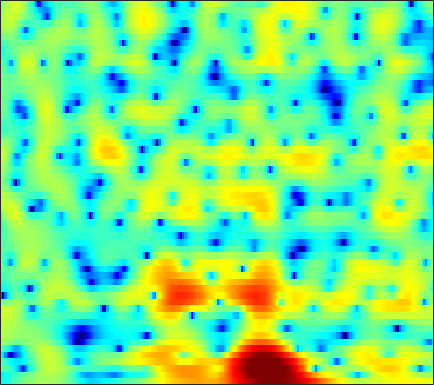

Values plotted in this chart, from the file beside it:
-7.0272, -6.579, -5.8972, -5.1471, -4.5679, -3.8337, -3.1274, -2.6252, -1.9812, -1.3655, -0.80195, -0.42018, 0.044244, 0.46377, 0.74923, 1.0867, 1.3633, 1.5352, 1.7224, 1.8635, 1.9438, 1.9636, 1.9328, 1.8412
-7.744, -7.099, -6.276, -5.551, -5.081, -4.537, -4.05, -3.71, -3.262, -2.798, -2.296, -1.891, -1.316, -0.7142, -0.2614, 0.3319, 0.8874, 1.272, 1.721, 2.088, 2.364, 2.51, 2.617, 2.618
-0.9875, -1.531, -2.309, -3.211, -3.985, -5.209, -6.771, -8.274, -11.02, -15.15, -19.34, -16.55, -11.17, -7.347, -5.197, -2.926, -1.153, -0.05347, 1.137, 2.057, 2.746, 3.126, 3.469, 3.627
-1.575, -2.73, -4.268, -5.702, -6.641, -7.569, -8.12, -8.322, -8.34, -8.072, -7.49, -6.808, -5.592, -4.146, -3.002, -1.53, -0.1701, 0.7539, 1.81, 2.654, 3.272, 3.597, 3.841, 3.872
-5.519, -8.278, -12.99, -19.51, -24.9, -22.37, -18.16, -15.87, -13.23, -10.69, -8.32, -6.657, -4.629, -2.814, -1.588, -0.1469, 1.076, 1.859, 2.727, 3.388, 3.829, 4.019, 4.095, 3.962
-1.06, -2.459, -4.371, -6.275, -7.696, -9.514, -11.04, -11.61, -10.87, -8.805, -6.391, -4.7, -2.727, -1.082, -0.03006, 1.151, 2.091, 2.644, 3.197, 3.55, 3.692, 3.668, 3.472, 3.081
2.16, 1.637, 0.9712, 0.3693, -0.02748, -0.4599, -0.7481, -0.8627, -0.861, -0.6982, -0.4031, -0.1254, 0.2878, 0.6991, 0.9815, 1.306, 1.547, 1.658, 1.699, 1.611, 1.378, 1.102, 0.5915, -0.08594
2.759, 2.552, 2.273, 2.003, 1.808, 1.57, 1.363, 1.232, 1.087, 0.9773, 0.8942, 0.8421, 0.7842, 0.7298, 0.6788, 0.5843, 0.447, 0.3077, 0.05947, -0.2729, -0.6976, -1.089, -1.72, -2.484
2.904, 2.842, 2.721, 2.563, 2.424, 2.215, 1.986, 1.802, 1.543, 1.276, 1.007, 0.8077, 0.5438, 0.2875, 0.09991, -0.1502, -0.4069, -0.6059, -0.8955, -1.227, -1.612, -1.945, -2.465, -3.073
3.195, 3.222, 3.183, 3.059, 2.915, 2.653, 2.315, 2.013, 1.557, 1.048, 0.51, 0.104, -0.4211, -0.8885, -1.179, -1.468, -1.658, -1.744, -1.816, -1.894, -2.01, -2.132, -2.366, -2.682
3.796, 3.87, 3.874, 3.762, 3.597, 3.264, 2.788, 2.325, 1.557, 0.5875, -0.5934, -1.601, -3.068, -4.465, -5.219, -5.497, -4.98, -4.32, -3.406, -2.647, -2.138, -1.924, -1.837, -1.963
3.767, 3.825, 3.874, 3.865, 3.804, 3.618, 3.267, 2.864, 2.092, 0.9748, -0.6033, -2.17, -5.033, -9.485, -14.6, -14.9, -8.676, -5.74, -3.222, -1.656, -0.7584, -0.4499, -0.4761, -0.9919
-0.5143, -0.6691, -0.442, 0.2086, 0.7594, 1.401, 1.802, 1.89, 1.718, 1.291, 0.6226, 0.02687, -0.7749, -1.429, -1.674, -1.521, -0.9129, -0.2675, 0.6276, 1.386, 1.887, 2.015, 1.824, 1.16
-14.35, -30.06, -14.44, -7.942, -5.264, -3.057, -1.841, -1.386, -1.276, -1.605, -2.298, -2.971, -3.765, -4.071, -3.821, -2.887, -1.621, -0.6456, 0.5941, 1.627, 2.392, 2.792, 3.088, 3.147
-6.795, -6.666, -6.072, -5.058, -4.25, -3.368, -2.868, -2.776, -3.103, -4.069, -5.814, -7.921, -12.84, -26.53, -17.18, -9.085, -4.936, -2.821, -0.7558, 0.7638, 1.876, 2.512, 3.13, 3.535
-5.485, -4.707, -3.86, -3.153, -2.722, -2.282, -2.012, -1.952, -2.078, -2.471, -3.024, -3.492, -4.038, -4.182, -3.934, -3.16, -2.12, -1.291, -0.2403, 0.6581, 1.424, 1.895, 2.415, 2.786
-3.703, -3.163, -2.584, -2.102, -1.784, -1.41, -1.05, -0.8179, -0.5712, -0.3812, -0.3025, -0.2813, -0.2848, -0.2824, -0.2815, -0.2806, -0.2452, -0.2157, -0.1427, -0.0006951, 0.2541, 0.5147, 0.9124, 1.331
-1.234, -1.543, -1.934, -2.222, -2.231, -1.848, -1.128, -0.4797, 0.3811, 1.158, 1.711, 1.972, 2.113, 1.984, 1.717, 1.11, 0.2031, -0.7076, -2.139, -3.457, -3.949, -3.465, -2.136, -0.7003
-0.5946, -2.033, -4.796, -9.192, -13.35, -10.51, -5.171, -2.443, 0.1115, 1.81, 2.946, 3.484, 3.824, 3.745, 3.413, 2.559, 1.132, -0.4104, -3.417, -8.083, -11.86, -8.595, -4.101, -1.343
-1.367, -2.21, -3.522, -4.754, -5.202, -4.656, -3.135, -1.816, -0.1931, 1.092, 2.029, 2.517, 2.89, 2.972, 2.845, 2.434, 1.792, 1.209, 0.3749, -0.3329, -0.7375, -0.7772, -0.5613, -0.2222
-2.048, -2.037, -2.005, -1.888, -1.702, -1.309, -0.7666, -0.294, 0.3426, 0.9438, 1.446, 1.73, 1.978, 2.081, 2.061, 1.929, 1.691, 1.46, 1.125, 0.7898, 0.4742, 0.2615, -0.009004, -0.292
-3.044, -2.566, -1.962, -1.399, -0.9906, -0.4682, 0.03485, 0.392, 0.8197, 1.186, 1.482, 1.645, 1.788, 1.834, 1.812, 1.719, 1.555, 1.388, 1.127, 0.8232, 0.4953, 0.232, -0.1478, -0.5673
-4.015, -3.171, -2.155, -1.255, -0.6625, 0.02343, 0.599, 0.9505, 1.336, 1.613, 1.788, 1.864, 1.895, 1.849, 1.774, 1.614, 1.407, 1.223, 0.934, 0.5987, 0.2231, -0.09111, -0.5362, -1.011
-4.505, -3.299, -1.873, -0.6634, 0.0905, 0.9129, 1.52, 1.852, 2.136, 2.269, 2.27, 2.2, 2.029, 1.811, 1.621, 1.349, 1.062, 0.8389, 0.5172, 0.1615, -0.2647, -0.6316, -1.195, -1.838
-4.41, -2.592, -0.6252, 0.8927, 1.768, 2.618, 3.127, 3.321, 3.321, 3.089, 2.672, 2.26, 1.639, 1.03, 0.6126, 0.1737, -0.1569, -0.3437, -0.5421, -0.7361, -1.017, -1.313, -1.932, -2.86
-2.158, -0.1518, 1.862, 3.272, 4.015, 4.594, 4.759, 4.62, 4.095, 3.163, 1.835, 0.6112, -1.213, -3.04, -4.077, -4.757, -4.722, -4.467, -3.986, -3.469, -2.947, -2.665, -2.561, -2.923
1.884, 2.759, 3.725, 4.389, 4.664, 4.735, 4.446, 3.954, 2.941, 1.389, -0.8322, -3.097, -7.365, -14.71, -29.7, -18.83, -14.37, -13.47, -13.28, -11.8, -8.817, -6.705, -4.492, -3.063
3.42, 3.636, 3.808, 3.819, 3.696, 3.371, 2.826, 2.275, 1.294, 0.04343, -1.542, -2.97, -5.085, -7.3, -8.716, -10.19, -11.57, -12.98, -15.09, -14.16, -10.02, -7.228, -4.434, -2.451
3.136, 2.954, 2.562, 2.033, 1.571, 0.9096, 0.2499, -0.1953, -0.7802, -1.288, -1.814, -2.227, -2.785, -3.337, -3.732, -4.2, -4.499, -4.599, -4.448, -3.892, -2.99, -2.199, -1.087, -0.09354
2.11, 1.493, 0.4121, -0.9548, -2.131, -3.788, -5.146, -5.648, -5.447, -4.668, -3.759, -3.132, -2.475, -1.937, -1.613, -1.245, -0.9003, -0.6405, -0.2731, 0.1529, 0.6136, 0.9694, 1.426, 1.828
1.375, 0.4153, -1.242, -3.484, -5.727, -10.02, -18.56, -32.62, -14.1, -8.908, -5.921, -4.35, -2.759, -1.573, -0.8514, -0.04867, 0.5834, 0.9905, 1.452, 1.823, 2.12, 2.304, 2.465, 2.549
1.554, 0.6194, -0.8645, -2.584, -3.957, -5.758, -7.133, -7.571, -7.164, -6.04, -4.635, -3.606, -2.307, -1.168, -0.4208, 0.4253, 1.124, 1.545, 1.983, 2.278, 2.437, 2.466, 2.405, 2.227
2.535, 1.626, 0.2639, -1.182, -2.271, -3.607, -4.612, -5.067, -5.09, -4.61, -3.724, -2.919, -1.802, -0.7054, 0.05685, 0.9183, 1.64, 2.049, 2.417, 2.593, 2.563, 2.401, 2.033, 1.494
4.004, 2.974, 1.348, -0.6162, -2.352, -4.948, -7.632, -9.105, -9.046, -7.202, -5.083, -3.613, -1.887, -0.4115, 0.5493, 1.641, 2.477, 2.942, 3.315, 3.39, 3.144, 2.736, 1.877, 0.6725
4.959, 3.979, 2.307, 0.1579, -1.856, -5.337, -9.995, -13.94, -13.19, -9.331, -6.494, -4.81, -2.888, -1.139, 0.0474, 1.487, 2.632, 3.289, 3.854, 4.002, 3.706, 3.166, 1.923, -0.02321
4.21, 3.543, 2.419, 1.028, -0.1824, -1.959, -3.764, -5.002, -6.421, -7.593, -8.531, -8.694, -7.596, -5.126, -3.084, -0.7104, 1.182, 2.242, 3.216, 3.716, 3.732, 3.427, 2.593, 1.256
1.62, 1.407, 0.9725, 0.2839, -0.3691, -1.419, -2.705, -3.827, -5.727, -8.283, -12.24, -16.54, -15.43, -8.974, -5.659, -2.445, -0.1577, 1.128, 2.372, 3.157, 3.534, 3.568, 3.331, 2.8
-2.484, -1.984, -1.648, -1.628, -1.799, -2.254, -2.92, -3.495, -4.363, -5.194, -5.815, -5.927, -5.456, -4.322, -3.2, -1.666, -0.2024, 0.7556, 1.815, 2.588, 3.088, 3.291, 3.339, 3.164
-5.271, -4.244, -3.458, -3.101, -3.078, -3.269, -3.615, -3.942, -4.329, -4.612, -4.644, -4.496, -3.95, -3.125, -2.348, -1.209, -0.06293, 0.7402, 1.673, 2.425, 2.954, 3.204, 3.335, 3.259
-3.939, -3.52, -3.28, -3.364, -3.63, -4.153, -4.838, -5.438, -6.189, -6.808, -7.05, -6.902, -6.068, -4.694, -3.483, -1.776, -0.2151, 0.8314, 1.988, 2.877, 3.478, 3.74, 3.852, 3.701
-1.482, -1.7, -2.234, -3.12, -3.991, -5.415, -7.068, -8.407, -10.27, -12.51, -15.66, -17.66, -14.6, -9.208, -5.995, -2.701, -0.213, 1.249, 2.763, 3.812, 4.463, 4.692, 4.688, 4.319
-0.2259, -0.719, -1.775, -3.357, -4.965, -7.9, -11.85, -15.02, -17.22, -16.06, -15.05, -14.15, -11.4, -7.487, -4.752, -1.674, 0.7112, 2.112, 3.523, 4.478, 5.001, 5.134, 4.947, 4.344
-0.1844, -0.6047, -1.551, -2.973, -4.441, -6.951, -10.16, -12.57, -13.52, -11.4, -8.845, -7.159, -5.014, -2.978, -1.532, 0.2104, 1.704, 2.629, 3.58, 4.206, 4.498, 4.498, 4.195, 3.54
-0.5524, -0.7485, -1.195, -1.857, -2.444, -3.281, -4.036, -4.393, -4.53, -4.165, -3.436, -2.74, -1.707, -0.6451, 0.1269, 1.061, 1.874, 2.372, 2.881, 3.18, 3.266, 3.172, 2.851, 2.289
-0.7872, -0.8218, -0.9546, -1.149, -1.302, -1.496, -1.613, -1.633, -1.526, -1.279, -0.9081, -0.5543, -0.05738, 0.456, 0.8199, 1.271, 1.634, 1.844, 2.022, 2.081, 2.01, 1.87, 1.56, 1.103
-0.7482, -0.7748, -0.8551, -0.9187, -0.9453, -0.9046, -0.7719, -0.6242, -0.3411, -0.01908, 0.3275, 0.5793, 0.8894, 1.137, 1.278, 1.399, 1.439, 1.426, 1.349, 1.222, 1.042, 0.8792, 0.5997, 0.2475
-0.5449, -0.8017, -1.143, -1.409, -1.487, -1.351, -0.9505, -0.509, 0.1389, 0.7863, 1.341, 1.652, 1.934, 2.033, 1.99, 1.77, 1.423, 1.105, 0.6818, 0.3216, 0.08242, -0.0304, -0.135, -0.2691
-0.3326, -1.147, -2.484, -3.999, -4.833, -4.705, -3.084, -1.545, 0.3234, 1.802, 2.848, 3.369, 3.705, 3.663, 3.37, 2.633, 1.495, 0.4059, -1.159, -2.345, -2.486, -1.994, -1.094, -0.4322
-1.098, -2, -3.988, -7.569, -12.37, -13.4, -5.941, -2.472, 0.6223, 2.652, 3.956, 4.579, 4.933, 4.8, 4.354, 3.251, 1.372, -0.7779, -5.411, -16.61, -12.05, -6.008, -2.177, -0.3224
-4.458, -3.94, -3.687, -3.641, -3.492, -2.882, -1.743, -0.6718, 0.6765, 1.802, 2.635, 3.051, 3.33, 3.277, 3.016, 2.377, 1.414, 0.5172, -0.7412, -1.625, -1.682, -1.252, -0.4724, 0.1554
-6.565, -5.099, -3.706, -2.731, -2.135, -1.477, -0.8637, -0.4512, 0.06054, 0.4906, 0.8341, 1.015, 1.2, 1.295, 1.312, 1.24, 1.103, 0.9833, 0.8119, 0.7189, 0.7275, 0.7986, 0.9161, 0.9938
-4.292, -3.39, -2.381, -1.627, -1.243, -0.9135, -0.7929, -0.8414, -1.004, -1.237, -1.449, -1.513, -1.435, -1.138, -0.8211, -0.3491, 0.09754, 0.3974, 0.7547, 1.044, 1.282, 1.437, 1.603, 1.692
-1.262, -0.7387, -0.1962, 0.1228, 0.1764, 0.001861, -0.531, -1.159, -2.388, -4.031, -5.873, -6.88, -6.906, -5.512, -4.222, -2.652, -1.422, -0.7076, 0.04949, 0.6213, 1.075, 1.351, 1.668, 1.93
1.032, 1.479, 1.879, 2.01, 1.926, 1.484, 0.6233, -0.349, -2.264, -5.189, -9.905, -15.69, -15.44, -9.082, -6.286, -3.975, -2.541, -1.811, -1.17, -0.7084, -0.3238, -0.03454, 0.3968, 0.8976
1.908, 2.474, 3.01, 3.284, 3.303, 3.049, 2.474, 1.804, 0.6461, -0.748, -2.177, -3.036, -3.626, -3.636, -3.461, -3.248, -3.214, -3.355, -3.731, -4.228, -4.618, -4.602, -4.027, -2.928
1.319, 2.167, 3.037, 3.623, 3.856, 3.938, 3.74, 3.416, 2.796, 1.991, 1.073, 0.328, -0.6657, -1.68, -2.499, -3.64, -4.927, -6.066, -7.881, -10.5, -14.73, -19.07, -15.9, -9.958
0.3392, 1.405, 2.568, 3.417, 3.865, 4.217, 4.285, 4.167, 3.763, 3.092, 2.156, 1.268, -0.1629, -1.889, -3.376, -5.582, -7.837, -9.369, -10.95, -12.14, -13.11, -13.27, -11.9, -9.277
-0.5247, 0.5538, 1.847, 2.924, 3.583, 4.202, 4.536, 4.585, 4.366, 3.811, 2.881, 1.941, 0.2531, -2.021, -4.212, -8.2, -14.36, -21.88, -19.12, -13.5, -10.61, -9.126, -7.538, -6.166
